Run: headless pygame with SDL's dummy video driver; simulated clock (each Clock.tick advances the game by its frame time, no real sleeping); random seed 0; keys injected as events and as key.get_pressed() state; no mouse input.
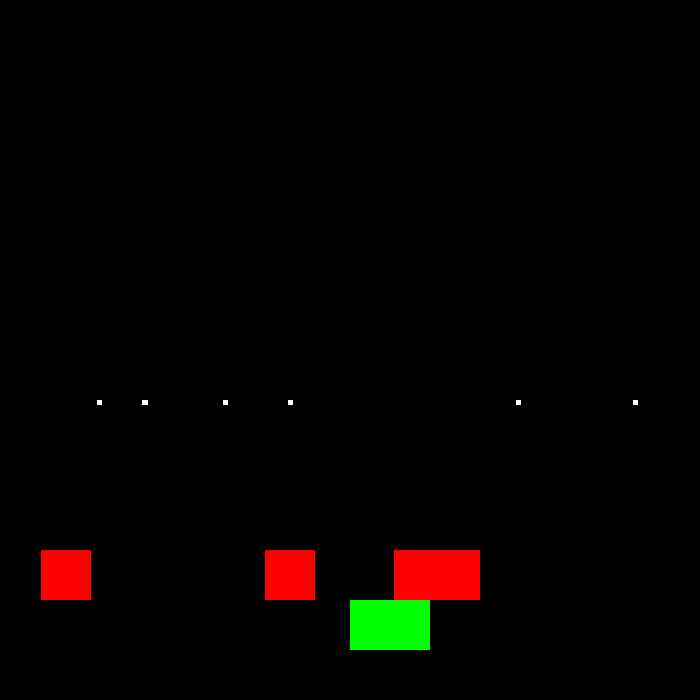
Frame 1 of 1 · flips 1–60 · no input (game ended)

The pygame program that drew these frames:

import pygame
import random
import time
pygame.init()

screen = pygame.display.set_mode((700, 700))
pygame.display.set_caption('Space Shooter by Neel Vorani')

red = (255, 0, 0)
black = (0, 0, 0)
white = (255, 255, 255)
green = (0, 255, 0)

clock = pygame.time.Clock()
fps = 60
running = True

player1_score = 0
player2_score = 0

class Player:
    def __init__(self,x,y,width,height,color,speed):
        self.x = x
        self.y = y
        self.width = width
        self.height = height
        self.color = color
        self.speed = speed

    def get_rect(self):
        return pygame.Rect(self.x,self.y,self.width,self.height)


class Enemy:
    def __init__(self,x,y,width,height,color,speed,show):
        self.x = x
        self.y = y
        self.width = width
        self.height = height
        self.color = color
        self.speed = speed
        self.show = show

    def update(self):
        self.y += self.speed
        if self.y >= 700:
            self.y = 0
            self.x = random.randint(0,700-self.width)
            self.show = True

    def get_rect(self):
        return pygame.Rect(self.x,self.y,self.width,self.height)


class Particle:
    def __init__(self,x,y,width,height,color,speed):
        self.x = x
        self.y = y
        self.width = width
        self.height = height
        self.color = color
        self.speed = speed

    def update(self):
        self.y += self.speed
        if self.y >= 700:
            self.y = 0
            self.x = random.randint(0,700-self.width)

    def get_rect(self):
        return pygame.Rect(self.x,self.y,self.width,self.height)

# instances
player1 = Player(700/2,600,50,50,green,12)
player2 = Player(700/2+30,600,50,50,green,12)

enemy1 = Enemy(random.randint(0,700-50),0,50,50,red,10,True)
enemy2 = Enemy(random.randint(0,700-50),0,50,50,red,10,True)
enemy3 = Enemy(random.randint(0,700-50),0,50,50,red,10,True)
enemy4 = Enemy(random.randint(0,700-50),0,50,50,red,10,True)

particle1 = Particle(random.randint(0,700-5),0,5,5,black,20)
particle2 = Particle(random.randint(0,700-5),0,5,5,black,20)
particle3 = Particle(random.randint(0,700-5),0,5,5,black,20)
particle4 = Particle(random.randint(0,700-5),0,5,5,black,20)
particle5 = Particle(random.randint(0,700-5),0,5,5,black,20)
particle6 = Particle(random.randint(0,700-5),0,5,5,black,20)
particle7 = Particle(random.randint(0,700-5),0,5,5,black,20)

bullet1_x = player1.x
bullet1_y = player1.y
bullet1_width = 5
bullet1_height = 20
bullet1_show = False
bullet1_speed = 30


bullet2_x = player2.x
bullet2_y = player2.y
bullet2_width = 5
bullet2_height = 20
bullet2_show = False
bullet2_speed = 30




while running:
    for event in pygame.event.get():
        if event.type == pygame.QUIT:
            running = False
    # code
    screen.fill(black)

    if enemy1.show:
        pygame.draw.rect(screen,red,enemy1.get_rect())
    if enemy2.show:
        pygame.draw.rect(screen,red,enemy2.get_rect())
    if enemy3.show:
        pygame.draw.rect(screen,red,enemy3.get_rect())
    if enemy4.show:
        pygame.draw.rect(screen,red, enemy4.get_rect())

    bullet2 = pygame.Rect(bullet2_x, bullet2_y, bullet2_width, bullet2_height)
    bullet1 = pygame.Rect(bullet1_x, bullet1_y, bullet1_width, bullet1_height)

    pygame.draw.rect(screen,white, particle1.get_rect())
    pygame.draw.rect(screen,white, particle2.get_rect())
    pygame.draw.rect(screen,white, particle3.get_rect())
    pygame.draw.rect(screen,white, particle4.get_rect())
    pygame.draw.rect(screen,white, particle5.get_rect())
    pygame.draw.rect(screen,white, particle6.get_rect())
    pygame.draw.rect(screen,white, particle7.get_rect())

    pygame.draw.rect(screen,green,player1.get_rect())
    pygame.draw.rect(screen,green,player2.get_rect())

    enemy1.update()
    enemy2.update()
    enemy3.update()
    enemy4.update()

    particle1.update()
    particle2.update()
    particle3.update()
    particle4.update()
    particle5.update()
    particle6.update()
    particle7.update()

    keys = pygame.key.get_pressed()
    if keys[pygame.K_LEFT]:
        player1.x -= player1.speed
    if keys[pygame.K_RIGHT]:
        player1.x += player1.speed
    if keys[pygame.K_UP]:
        player1.y -= player1.speed
    if keys[pygame.K_DOWN]:
        player1.y += player1.speed

    if keys[pygame.K_a]:
        player2.x -= player2.speed
    if keys[pygame.K_d]:
        player2.x += player2.speed
    if keys[pygame.K_w]:
        player2.y -= player2.speed
    if keys[pygame.K_s]:
        player2.y += player2.speed

    if player1.get_rect().colliderect(enemy1.get_rect()) or player1.get_rect().colliderect(enemy2.get_rect()) or player1.get_rect().colliderect(enemy3.get_rect()) or player1.get_rect().colliderect(enemy4.get_rect()):
        time.sleep(0.5)
        running = False

    if player2.get_rect().colliderect(enemy1.get_rect()) or player2.get_rect().colliderect(enemy2.get_rect()) or player2.get_rect().colliderect(enemy3.get_rect()) or player2.get_rect().colliderect(enemy4.get_rect()):
        time.sleep(0.5)
        running = False

    if keys[pygame.K_RSHIFT] and not bullet1_show:
        bullet1_show = True

    if keys[pygame.K_LSHIFT] and not bullet2_show:
        bullet2_show = True

    if not bullet1_show:
        bullet1_x = player1.x
        bullet1_y = player1.y

    if not bullet2_show:
        bullet2_x = player2.x
        bullet2_y = player2.y

    if bullet1_show:
        bullet1_y -= bullet1_speed
        if bullet1_y <= 0:
            bullet1_show = False
        if bullet1.colliderect(enemy1.get_rect()):
            player1_score += 1
            enemy1.show = False
        if bullet1.colliderect(enemy2.get_rect()):
            player1_score += 1
            enemy2.show = False
        if bullet1.colliderect(enemy3.get_rect()):
            player1_score += 1
            enemy3.show = False
        if bullet1.colliderect(enemy4.get_rect()):
            player1_score += 1
            enemy4.show = False

        pygame.draw.rect(screen,white,bullet1)

    if bullet2_show:
        bullet2_y -= bullet2_speed
        if bullet2_y <= 0:
            bullet2_show = False
        if bullet2.colliderect(enemy1.get_rect()):
            player2_score += 1
            enemy1.show = False
        if bullet2.colliderect(enemy2.get_rect()):
            player2_score += 1
            enemy2.show = False
        if bullet2.colliderect(enemy3.get_rect()):
            player2_score += 1
            enemy3.show = False
        if bullet2.colliderect(enemy4.get_rect()):
            player2_score += 1
            enemy4.show = False

        pygame.draw.rect(screen,white,bullet2)

    if player1.x > 700:
        player1.x = 700
    elif player1.x < 0:
        player1.x = 0
    elif player1.y < 0:
        player1.y = 0
    elif player1.y > 700:
        player1.y = 700

    if player2.x > 700:
        player2.x = 700
    elif player2.x < 0:
        player2.x = 0
    elif player2.y < 0:
        player2.y = 0
    elif player2.y > 700:
        player2.y = 700

    # end
    pygame.display.flip()
    clock.tick(fps)


pygame.quit()
